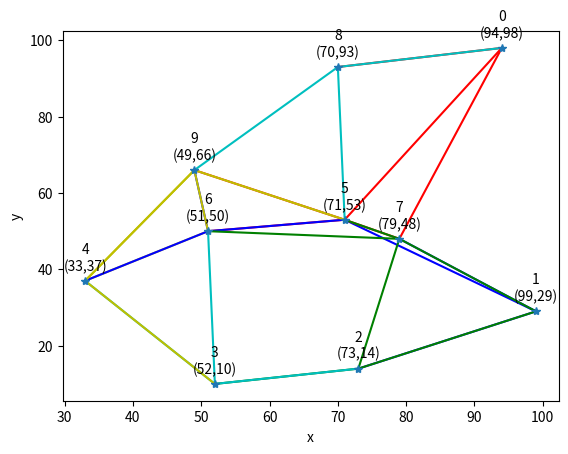

Python code for this plot:
import random

import numpy as np
import matplotlib.pyplot as plt


def data_set():
    data = [[94, 98], [99, 29], [73, 14], [52, 10], [33, 37],
            [71, 53], [51, 50], [79, 48], [70, 93], [49, 66]]
    labels = ["0", "1", "2", "3", "4", "5", "6", "7", "8", "9"]
    return [data, labels]


def data_show(train_data, w):
    # 显示训练数据
    x = []
    y = []
    for i in range(len(train_data[0])):
        x.append(train_data[0][i][0])
        y.append(train_data[0][i][1])
        label_x = train_data[0][i][0]
        label_y = train_data[0][i][1]
        label_type = train_data[1][i][0]
        plt.text(label_x, label_y + 2, f"{label_type}\n({label_x},{label_y})", ha='center', va='bottom')
        color_list = ["r", "b", "g", "c", "y"]
        for j in range(len(w[0])):
            if w[i][j] == 1:
                _x = train_data[0][i][0], train_data[0][j][0]
                _y = train_data[0][i][1], train_data[0][j][1]
                plt.plot(_x, _y, color=color_list[i % 5])

    plt.plot(x, y, "*")
    plt.xlabel("x")
    plt.ylabel("y")
    plt.show()


def knn(tran_data, k=3, method=1):
    """
    knn算法得到空间权重矩阵，可选空间位置或属性值作为计算指标
    :param tran_data: 需分类数据，列表
    :param k: 最大邻接数
    :param method: 分类指标，1为一维指标，2为二维指标
    :return:空间权重矩阵
    """
    tran_data = np.array(tran_data)
    # 获取数据组数
    m = tran_data.shape[0]
    # print(tran_data)
    print(m)
    # 初始化距离矩阵
    distance_matrix = [[0 for i in range(m)] for j in range(m)]
    add_distance = distance_matrix
    # 距离矩阵计算
    if method == 2:
        for i in range(m):
            for j in range(m):
                # 对应特征值相减
                add_distance[i][j] = tran_data[i] - tran_data[j]
                # 不同维度特征值相加
                distance_matrix[i][j] = add_distance[i][j][0] ** 2 + add_distance[i][j][1] ** 2
                # 开方操作
                distance_matrix[i][j] = distance_matrix[i][j] ** 0.5
    if method == 1:
        for i in range(m):
            for j in range(m):
                # 对应特征值相减
                distance_matrix[i][j] = abs(tran_data[i] - tran_data[j])
    # 去除自我邻接距离
    for i in range(m):
        distance_matrix[i][i] = np.inf
    # 根据距离升序排序
    tem_index = np.argsort(distance_matrix)
    # 初始化排序结果索引
    index = [0 for i in range(m)]
    # 根据k值切片将每个元素邻接的元素索引提取出来
    for i in range(m):
        index[i] = tem_index[i][0:k]
    # 构建空间权重矩阵
    w = [[0 for i in range(m)] for j in range(m)]
    index = np.array(index)
    w = np.array(w)
    for i in range(m):
        for j in range(k):
            n = index[i][j]
            w[i][n] = 1
    return w


if __name__ == '__main__':
    tran_data, labels = data_set()
    # 一维数据验证
    # tran_data = [random.randint(1, 50) for i in range(11)]
    # for i in tran_data:
    #     print(i)
    w = knn(tran_data, method=2)
    for i in w:
        print(i)
    data_show(data_set(), w)
